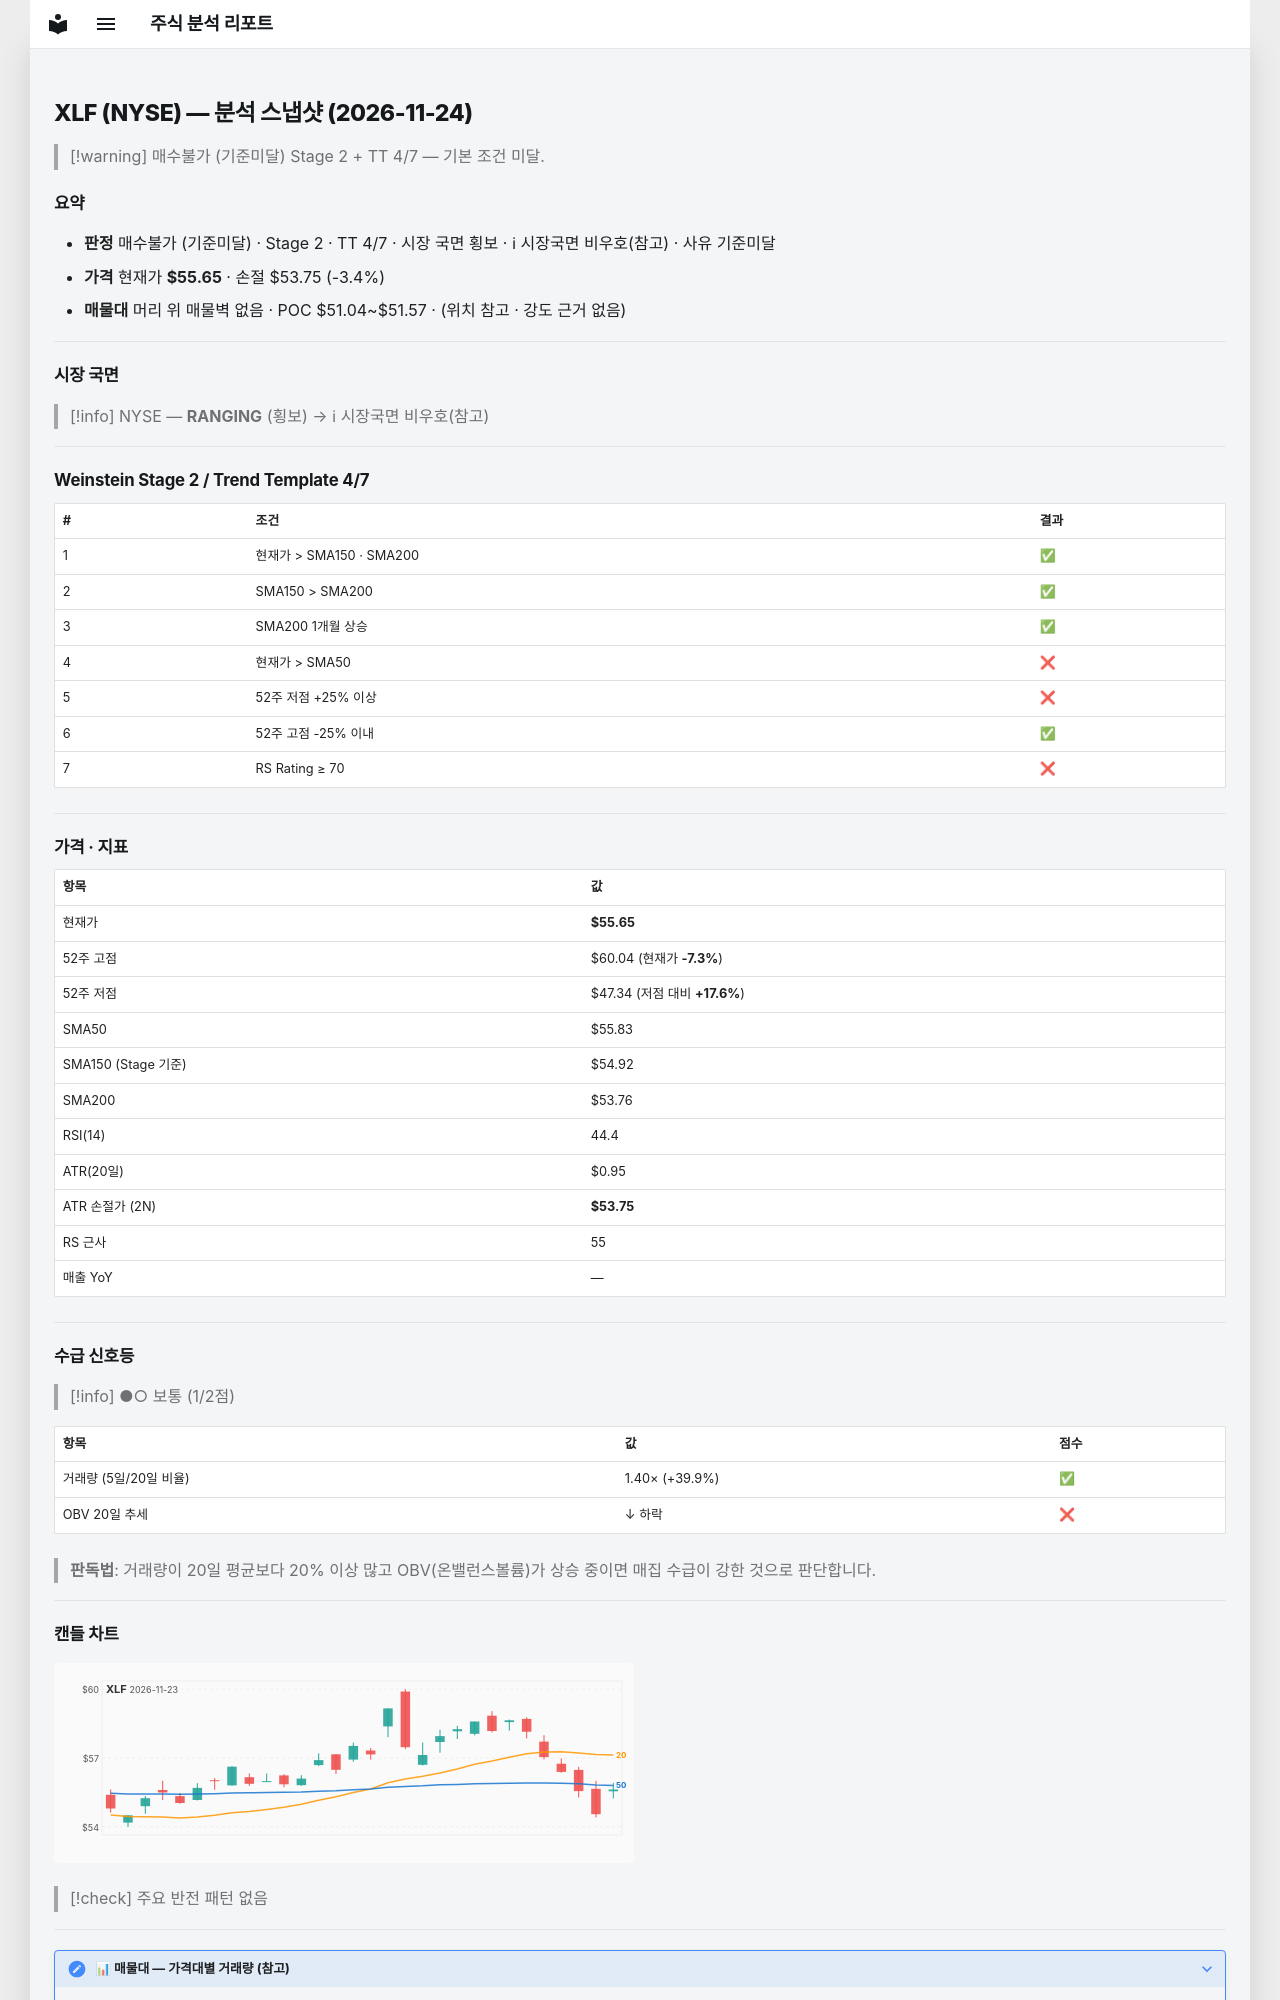

repository: soloandco/stock-reports · page: snapshots/XLF-2026-11-24/index.html · generator: mkdocs

---
type: analysis-snapshot
title: XLF 분석 스냅샷
ticker: XLF
market: NYSE
created: 2026-11-24
updated: 2026-11-24
bar-date: 2026-11-23
verdict: 매수불가
verdict-reason: 기준미달
real-rr: 1.45
sma50-gap-pct: -0.3
weekly-position: 저항대재진입
weekly-overhead-price: 58.39
weekly-overhead-pct: 4.9
stage: 2
trend-template-score: 4
tt-max: 7
ma-set: sma-50-150-200
price: 55.650001525878906
stop-price: 53.75440705140219
market-regime: RANGING
supply-demand-score: 1/2
supply-demand-label: 보통
status: tracking
tags:
  - stock-agent
  - watchlist
  - XLF
  - analysis
related:
  - "[[analysis-template]]"
---

# XLF (NYSE) — 분석 스냅샷 (2026-11-24)

> [!warning] 매수불가 (기준미달)
> Stage 2 + TT 4/7 — 기본 조건 미달.

## 요약

- **판정** 매수불가 (기준미달) · Stage 2 · TT 4/7 · 시장 국면 횡보 · ℹ 시장국면 비우호(참고) · 사유 기준미달
- **가격** 현재가 **$55.65** · 손절 $53.75 (-3.4%)
- **매물대** 머리 위 매물벽 없음 · POC $51.04~$51.57 · (위치 참고 · 강도 근거 없음)

---

## 시장 국면

> [!info] NYSE — **RANGING** (횡보) → ℹ 시장국면 비우호(참고)

---

## Weinstein Stage 2 / Trend Template 4/7

| # | 조건 | 결과 |
|---|------|------|
| 1 | 현재가 > SMA150 · SMA200 | ✅ |
| 2 | SMA150 > SMA200 | ✅ |
| 3 | SMA200 1개월 상승 | ✅ |
| 4 | 현재가 > SMA50 | ❌ |
| 5 | 52주 저점 +25% 이상 | ❌ |
| 6 | 52주 고점 -25% 이내 | ✅ |
| 7 | RS Rating ≥ 70 | ❌ |

---

## 가격 · 지표

| 항목 | 값 |
|------|---|
| 현재가 | **$55.65** |
| 52주 고점 | $60.04 (현재가 **-7.3%**) |
| 52주 저점 | $47.34 (저점 대비 **+17.6%**) |
| SMA50 | $55.83 |
| SMA150 (Stage 기준) | $54.92 |
| SMA200 | $53.76 |
| RSI(14) | 44.4 |
| ATR(20일) | $0.95 |
| ATR 손절가 (2N) | **$53.75** |
| RS 근사 | 55 |
| 매출 YoY | — |

---
## 수급 신호등

> [!info] ●○ 보통 (1/2점)

| 항목 | 값 | 점수 |
|------|------|------|
| 거래량 (5일/20일 비율) | 1.40× (+39.9%) | ✅ |
| OBV 20일 추세 | ↓ 하락 | ❌ |

> **판독법**: 거래량이 20일 평균보다 20% 이상 많고 OBV(온밸런스볼륨)가 상승 중이면 매집 수급이 강한 것으로 판단합니다.

---
